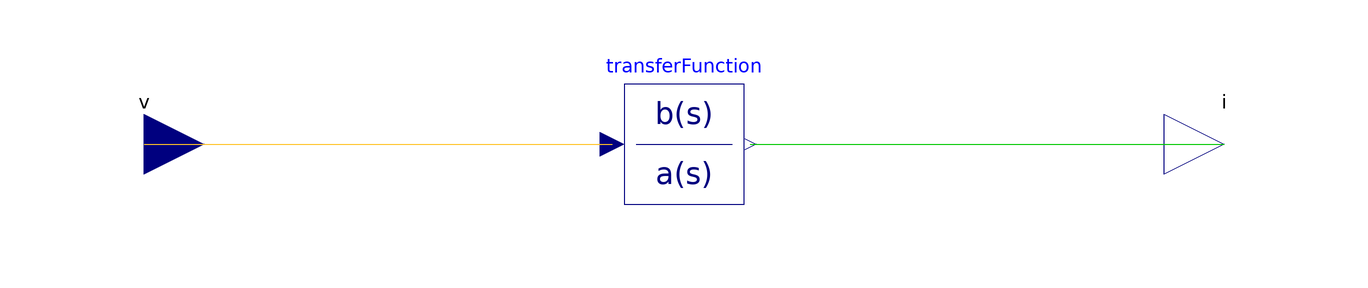

The component connection diagram of the Modelica model below, drawn from its own Placement and Line annotations.

model ImperativeTF_vi
        "Equivalent transfer function for voltage in, current out"
        extends BaseClasses.Parameters;
        extends FCSys.BaseClasses.Icons.Blocks.Continuous;
        Connectors.RealInput v annotation (Placement(transformation(extent={{-100,
                  20},{-80,40}}), iconTransformation(extent={{-120,-10},{-100,
                  10}})));
        Connectors.RealOutput i annotation (Placement(transformation(extent={{
                  80,20},{100,40}}), iconTransformation(extent={{100,-10},{120,
                  10}})));
        Modelica.Blocks.Continuous.TransferFunction transferFunction(a={R1*L*C,
              R1*R2*C + L,R2}, b={-L*C,-(R1 + R2)*C,-1})
          annotation (Placement(transformation(extent={{-10,20},{10,40}})));

      equation
        connect(v, transferFunction.u) annotation (Line(
            points={{-90,30},{-12,30}},
            color={255,195,38},
            smooth=Smooth.None));
        connect(transferFunction.y, i) annotation (Line(
            points={{11,30},{90,30}},
            color={0,200,0},
            smooth=Smooth.None));
        annotation (Diagram(coordinateSystem(preserveAspectRatio=true, extent={
                  {-100,-100},{100,100}}), graphics));
      end ImperativeTF_vi;